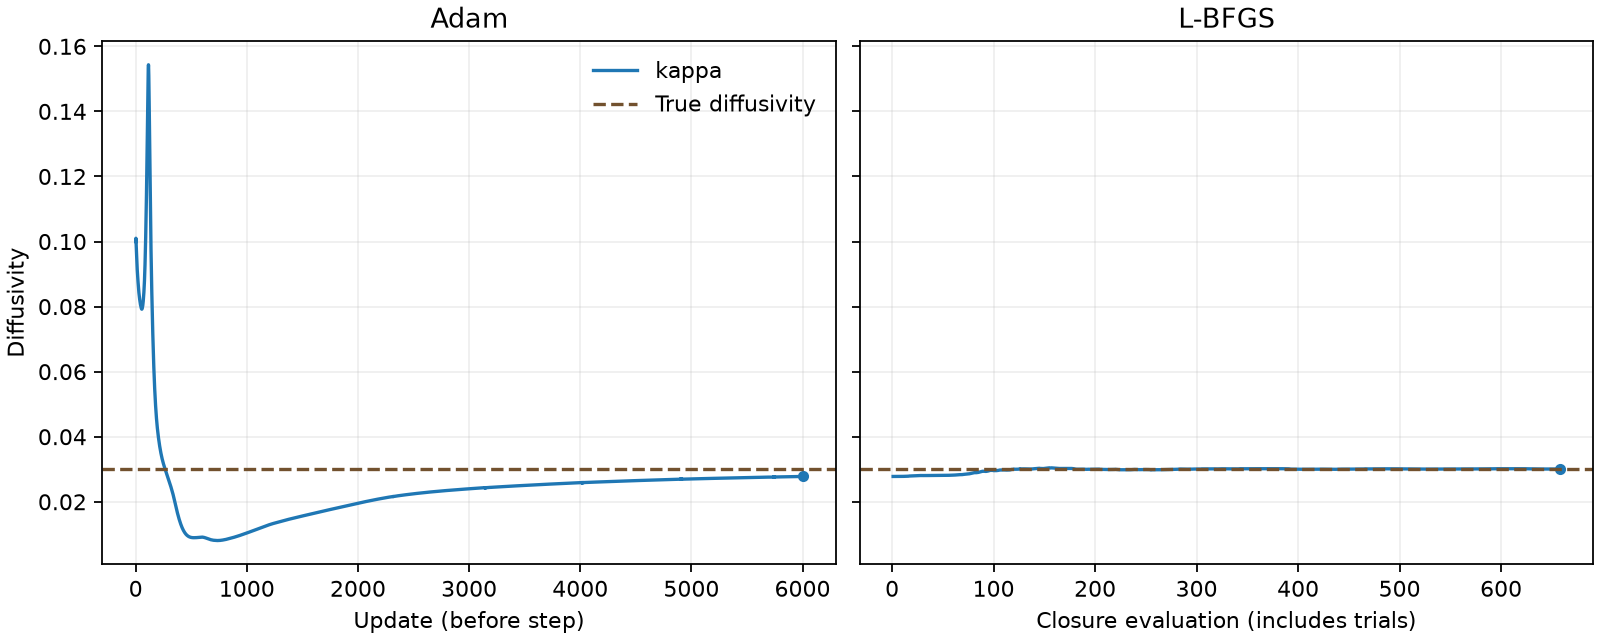

The table this chart was drawn from, first rows:
phase, evaluation, kappa
adam, 1, 0.1
adam, 2, 0.101
adam, 3, 0.1003
adam, 4, 0.09953
adam, 5, 0.09873
adam, 6, 0.09788
adam, 7, 0.09699
adam, 8, 0.09608
adam, 9, 0.09518
adam, 10, 0.0943
adam, 11, 0.09347
adam, 12, 0.0927
adam, 13, 0.09199
adam, 14, 0.09134
adam, 15, 0.09073
adam, 16, 0.09016
adam, 17, 0.08963
adam, 18, 0.08912
adam, 19, 0.08863
adam, 20, 0.08815
adam, 21, 0.08768
adam, 22, 0.08721
adam, 23, 0.08674
adam, 24, 0.08629
adam, 25, 0.08585
adam, 26, 0.08543
adam, 27, 0.08503
adam, 28, 0.08464
adam, 29, 0.08428
adam, 30, 0.08393
adam, 31, 0.08361
adam, 32, 0.0833
adam, 33, 0.08302
adam, 34, 0.08274
adam, 35, 0.08247
adam, 36, 0.08221
adam, 37, 0.08195
adam, 38, 0.08169
adam, 39, 0.08145
adam, 40, 0.08122
adam, 41, 0.081
adam, 42, 0.0808
adam, 43, 0.08062
adam, 44, 0.08045
adam, 45, 0.08029
adam, 46, 0.08014
adam, 47, 0.07999
adam, 48, 0.07985
adam, 49, 0.07971
adam, 50, 0.07957
adam, 51, 0.07945
adam, 52, 0.07934
adam, 53, 0.07926
adam, 54, 0.07921
adam, 55, 0.0792
adam, 56, 0.07922
adam, 57, 0.07927
adam, 58, 0.07936
adam, 59, 0.07947
adam, 60, 0.07961
... 6,599 more rows
